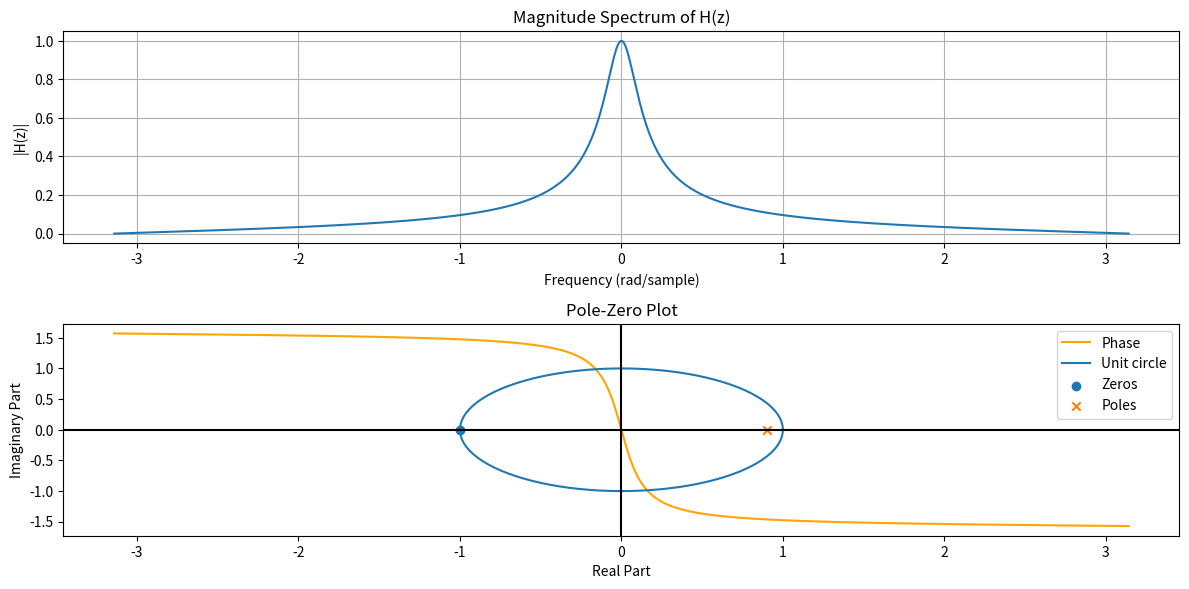

Reproduce this figure in Python.
import numpy as np
import matplotlib.pyplot as plt
import scipy.signal as signal

# Parameters
alpha = 0.9
w = np.linspace(-np.pi, np.pi, 1024)

# Transfer function H(z)
numerator = (1 - alpha) / 2 * (1 + np.exp(-1j * w))
denominator = 1 - alpha * np.exp(-1j * w)
H_z = numerator / denominator

# Magnitude and Phase
magnitude = np.abs(H_z)
phase = np.angle(H_z)

# Plot
plt.figure(figsize=(12, 6))

plt.subplot(2, 1, 1)
plt.plot(w, magnitude, label="Magnitude")
plt.title("Magnitude Spectrum of H(z)")
plt.xlabel("Frequency (rad/sample)")
plt.ylabel("|H(z)|")
plt.grid(True)

# Plot
plt.subplot(2, 1, 2)
plt.plot(w, phase, label="Phase", color='orange')
plt.title("Phase Spectrum of H(z)")
plt.xlabel("Frequency (rad/sample)")
plt.ylabel("Phase (radians)")
plt.grid(True)

plt.tight_layout()
plt.show()

b=[1,1]
a=[20,-18]
#pole_zero plot
zeros, poles, _ = signal.tf2zpk(b, a)
#plt.figure()
theta = np.linspace(0,2*np.pi,100)
x = np.cos(theta)
y = np.sin(theta)

plt.plot(x,y ,'-',  label='Unit circle')
plt.scatter(np.real(zeros), np.imag(zeros), marker='o', label='Zeros')
plt.scatter(np.real(poles), np.imag(poles), marker='x', label='Poles')
plt.axhline(0, color='black')
plt.axvline(0, color='black')
plt.title('Pole-Zero Plot')
plt.xlabel('Real Part')
plt.ylabel('Imaginary Part')
plt.grid()
plt.legend()
plt.show()